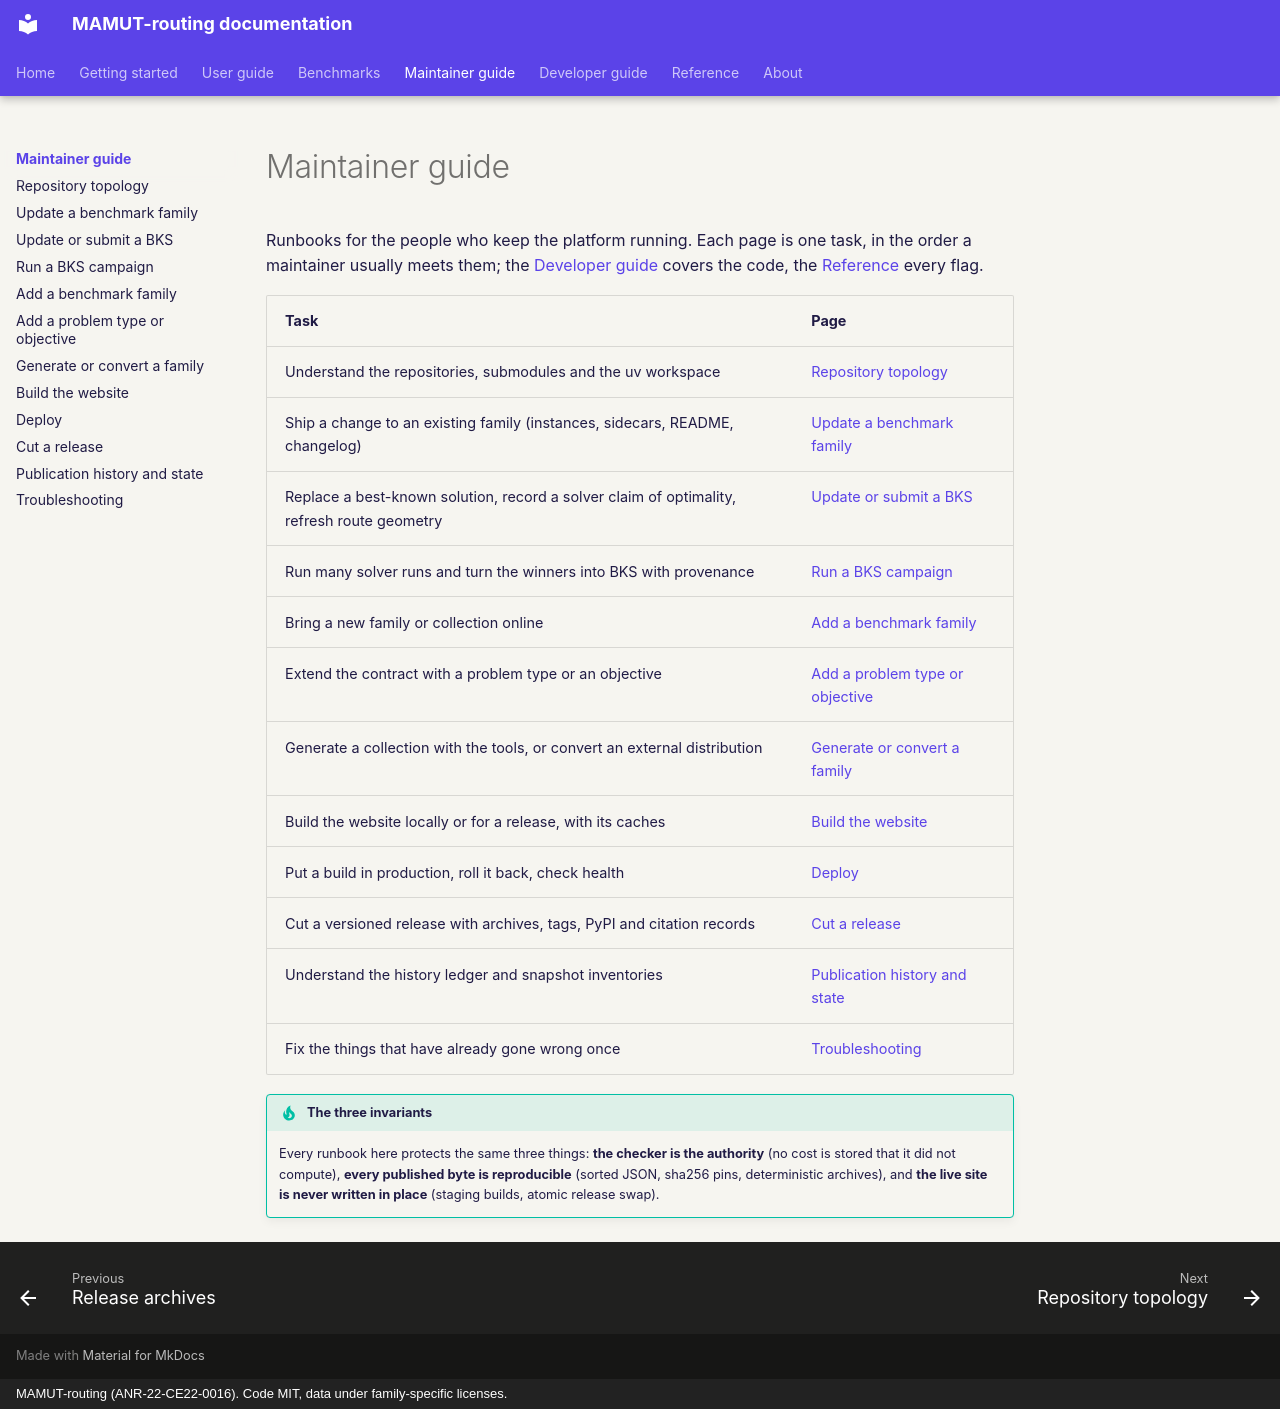

repository: ANR-MAMUT/MAMUT-routing · page: maintainer-guide/index.html · generator: mkdocs · copyright: MAMUT-routing (ANR-22-CE22-0016). Code MIT, data under family-specific licenses.

# Maintainer guide

Runbooks for the people who keep the platform running. Each page is one task, in the order a maintainer usually
meets them; the [Developer guide](../developer-guide/index.md) covers the code, the [Reference](../reference/index.md)
every flag.

| Task | Page |
|---|---|
| Understand the repositories, submodules and the uv workspace | [Repository topology](repository-topology.md) |
| Ship a change to an existing family (instances, sidecars, README, changelog) | [Update a benchmark family](update-a-family.md) |
| Replace a best-known solution, record a solver claim of optimality, refresh route geometry | [Update or submit a BKS](update-a-bks.md) |
| Run many solver runs and turn the winners into BKS with provenance | [Run a BKS campaign](bks-campaigns.md) |
| Bring a new family or collection online | [Add a benchmark family](add-a-family.md) |
| Extend the contract with a problem type or an objective | [Add a problem type or objective](add-a-problem-type.md) |
| Generate a collection with the tools, or convert an external distribution | [Generate or convert a family](generate-a-family.md) |
| Build the website locally or for a release, with its caches | [Build the website](build-the-website.md) |
| Put a build in production, roll it back, check health | [Deploy](deploy.md) |
| Cut a versioned release with archives, tags, PyPI and citation records | [Cut a release](release.md) |
| Understand the history ledger and snapshot inventories | [Publication history and state](publication-history.md) |
| Fix the things that have already gone wrong once | [Troubleshooting](troubleshooting.md) |

!!! tip "The three invariants"
    Every runbook here protects the same three things: **the checker is the authority** (no cost is stored that it
    did not compute), **every published byte is reproducible** (sorted JSON, sha256 pins, deterministic archives),
    and **the live site is never written in place** (staging builds, atomic release swap).
